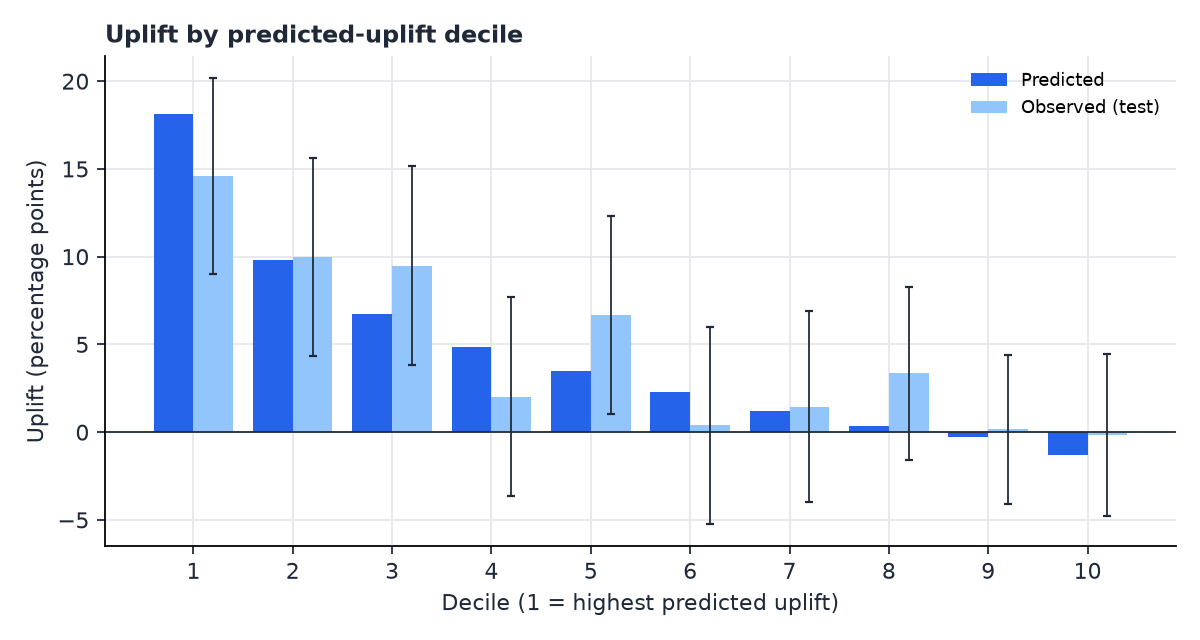

The file beside this chart, header and first rows:
bin, n, predicted_uplift, observed_uplift, ci_low, ci_high, response_treated, response_control
1, 1200, 0.1813, 0.1458, 0.08993, 0.2017, 0.6096, 0.4637
2, 1200, 0.09801, 0.09976, 0.0434, 0.1561, 0.567, 0.4672
3, 1200, 0.06725, 0.09494, 0.03846, 0.1514, 0.5611, 0.4662
4, 1200, 0.04852, 0.02026, -0.03643, 0.07695, 0.5258, 0.5055
5, 1200, 0.03502, 0.06667, 0.01023, 0.1231, 0.5567, 0.49
6, 1200, 0.02289, 0.003902, -0.05238, 0.06018, 0.5578, 0.5539
7, 1200, 0.01206, 0.01461, -0.03993, 0.06914, 0.6422, 0.6276
8, 1200, 0.003717, 0.03348, -0.01579, 0.08275, 0.7631, 0.7296
9, 1200, -0.002566, 0.001633, -0.04091, 0.04418, 0.8308, 0.8292
10, 1200, -0.01319, -0.001667, -0.048, 0.04466, 0.7867, 0.7883
